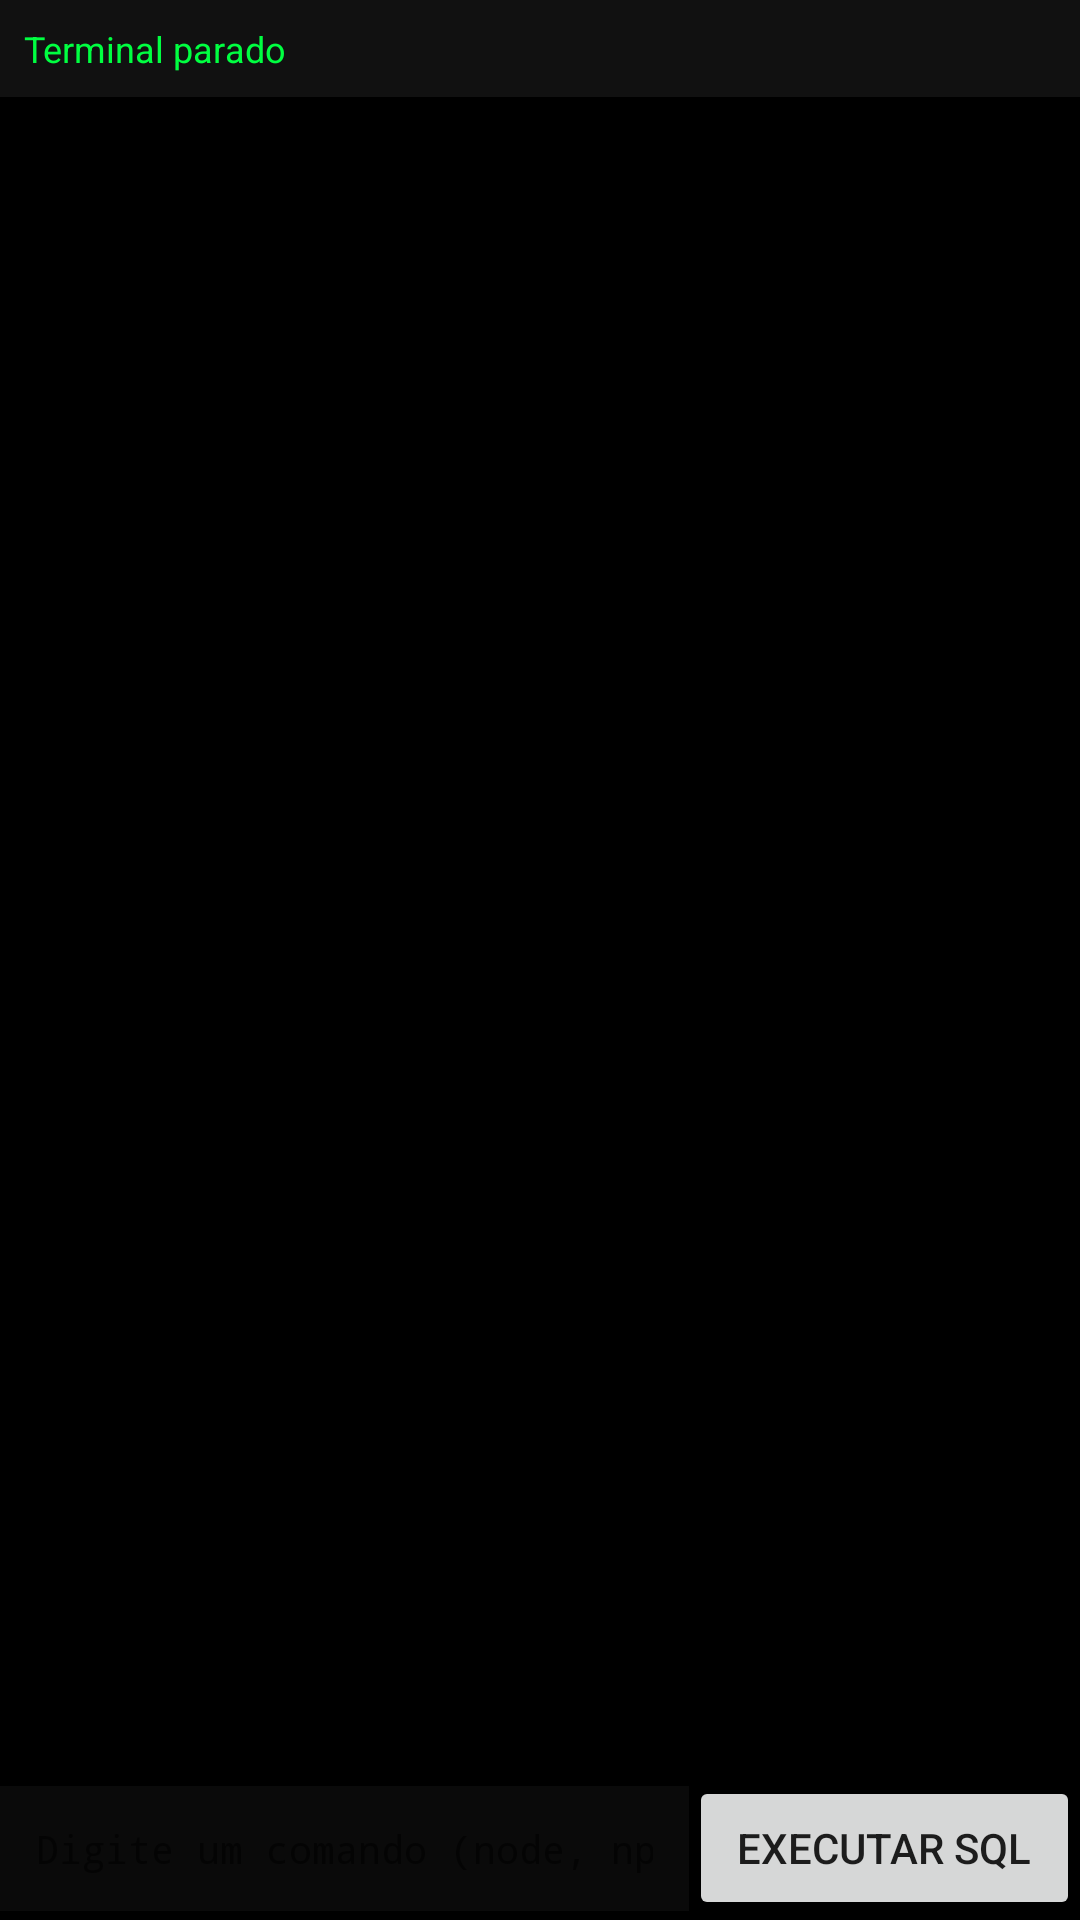

Write the Android layout XML for this screen, with the resource values it uses.
<!-- AndroidManifest.xml: application theme Theme.IDE -->
<!-- res/layout/fragment_terminal.xml -->
<?xml version="1.0" encoding="utf-8"?>
<androidx.constraintlayout.widget.ConstraintLayout
    xmlns:android="http://schemas.android.com/apk/res/android"
    xmlns:app="http://schemas.android.com/apk/res-auto"
    android:layout_width="match_parent"
    android:layout_height="match_parent"
    android:background="@color/terminal_background">

    
    <TextView
        android:id="@+id/terminal_status"
        android:layout_width="match_parent"
        android:layout_height="wrap_content"
        android:background="@color/terminal_status_bg"
        android:padding="8dp"
        android:text="@string/terminal_stopped"
        android:textColor="@color/terminal_status_text"
        android:textSize="12sp"
        app:layout_constraintTop_toTopOf="parent" />

    
    <ScrollView
        android:id="@+id/terminal_scroll"
        android:layout_width="match_parent"
        android:layout_height="0dp"
        app:layout_constraintTop_toBottomOf="@id/terminal_status"
        app:layout_constraintBottom_toTopOf="@id/terminal_input_row"
        app:layout_constraintEnd_toEndOf="parent"
        app:layout_constraintStart_toStartOf="parent">

        <TextView
            android:id="@+id/terminal_output"
            android:layout_width="match_parent"
            android:layout_height="wrap_content"
            android:fontFamily="monospace"
            android:padding="12dp"
            android:textColor="@color/terminal_text"
            android:textColorHint="@color/terminal_placeholder"
            android:textIsSelectable="true"
            android:textSize="13sp" />
    </ScrollView>

    
    <LinearLayout
        android:id="@+id/terminal_input_row"
        android:layout_width="match_parent"
        android:layout_height="wrap_content"
        android:orientation="horizontal"
        app:layout_constraintBottom_toBottomOf="parent"
        app:layout_constraintEnd_toEndOf="parent"
        app:layout_constraintStart_toStartOf="parent">

        <EditText
            android:id="@+id/terminal_input"
            android:layout_width="0dp"
            android:layout_height="wrap_content"
            android:layout_weight="1"
            android:background="@color/terminal_input_bg"
            android:fontFamily="monospace"
            android:hint="@string/terminal_hint"
            android:imeOptions="actionSend|flagNoEnterAction"
            android:inputType="text"
            android:padding="12dp"
            android:textColor="@color/terminal_text"
            android:textSize="13sp" />

        <Button
            android:id="@+id/btn_execute"
            android:layout_width="wrap_content"
            android:layout_height="wrap_content"
            android:text="@string/database_query"
            android:paddingHorizontal="16dp" />
    </LinearLayout>

</androidx.constraintlayout.widget.ConstraintLayout>
<!-- resources referenced by this layout -->
<resources>
  <color name="terminal_background">#000000</color>
  <color name="terminal_input_bg">#0A0A0A</color>
  <color name="terminal_placeholder">#555555</color>
  <color name="terminal_status_bg">#111111</color>
  <color name="terminal_status_text">#00FF41</color>
  <color name="terminal_text">#00FF41</color>
  <string name="database_query">Executar SQL</string>
  <string name="terminal_hint">Digite um comando (node, npm, mysql, …)</string>
  <string name="terminal_stopped">Terminal parado</string>
  <style name="Theme.IDE" parent="Theme.MaterialComponents.DayNight.NoActionBar">
          <item name="colorPrimary">@color/colorPrimary</item>
          <item name="colorPrimaryDark">@color/colorPrimaryDark</item>
          <item name="colorAccent">@color/colorAccent</item>
          <item name="android:windowBackground">@color/colorBackground</item>
          <item name="colorSurface">@color/colorSurface</item>
          <item name="colorOnPrimary">@color/white</item>
          <item name="colorOnSurface">@color/black</item>
      </style>
  <color name="colorPrimary">#0F172A</color>
  <color name="colorPrimaryDark">#020617</color>
  <color name="colorAccent">#22D3EE</color>
  <color name="colorBackground">#F8FAFC</color>
  <color name="colorSurface">#FFFFFF</color>
  <color name="white">#FFFFFF</color>
  <color name="black">#000000</color>
</resources>
